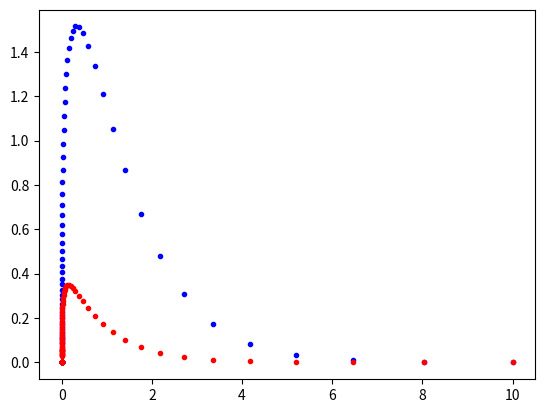

Recreate this plot in Python.
__author__ = 'ALP'
from scipy import integrate
import numpy as np
import math as math
import matplotlib.pyplot as plt
'''Everything needed to calculate modified Bessel functions of the second kind and from those the synchrotron emission function F(x),G(x)'''

butts = lambda t: (math.gamma(13/6)*(2*5)**(13/6)/math.sqrt(math.pi))*math.cos(t) / ((t**2 + 5**2)**(13/6))
x = integrate.quad(butts, 0, np.inf)
print(x)

def BesselK(b,x):
    '''Calculates Bessel (K) function'''
    butts = lambda t: math.cos(t) / ((t**2 + x**2)**(b+1/2))
    int1 = integrate.quad(butts, 0, np.inf)
    return((math.gamma(b+1/2)*(2*x)**b/math.sqrt(math.pi)) * int1[0])

def F(x):
    #calculates synchrotron spectral function F(x), where x=f/f_c
    func = lambda z: x*BesselK(5/3,z)
    int = integrate.quad(func, x, 10)
    return int[0]

def G(x):
    #function used to find parallel and perpendicular pol power for electron emiiting synchrotron, Longair pg207
    return x*BesselK(2/3,x)

'''To get total polarisation for a single electron emitting synchrotron tot_pol = integral0->inf (F(x) + G(x) / F(x) - G(x) )'''
def pol1(x):
    func = lambda z: F(z)+G(z)
    int = integrate.quad(func, 0, 10)
    return int[0]

def pol2(x):
    func = lambda z: F(z)-G(z)
    int = integrate.quad(func, 0, 10)
    return int[0]



'''def INT3(f, a, b, N):
    x = np.linspace(a+(b-a)/(2*N), b-(b-a)/(2*N), N)
    fx=np.zeros(len(x))
    for i in range(len(x)):
        fx[i] = f(x[i])
    area = np.sum(fx)*(b-a)/N
    return area

def F(x):
    func = lambda z: x*BesselK(5/3,z)
    int = INT3(func, x, 5,1000)
    return int'''

x = np.logspace(-6,1,num=75)
x = x.tolist()
P_perp = []
P_para = []
for i,ting in enumerate(x):
    P_perp.append(F(ting)+G(ting))
    P_para.append(F(ting)-G(ting))

print(len(P_perp))
plt.figure()
plt.plot(x,P_perp,'b.')
plt.plot(x,P_para,'r.')
plt.show()

for i,ting in enumerate(P_perp):
    if (ting < 0):
        P_perp[i] = 0.0

xmid = []
for i,ting in enumerate(x):
    if (i<len(x)-1):
        xmid.append((x[i+1] - ting)/2 + ting)
    else:
        xmid.append(0.0)

thefile = open('FG.txt', 'w')
for i,ting in enumerate(xmid):
    y = "%.8f \t %.8f \t %.8f \n" % (ting, P_perp[i], P_para[i])
    print(y)
    thefile.write(y)
thefile.close()
